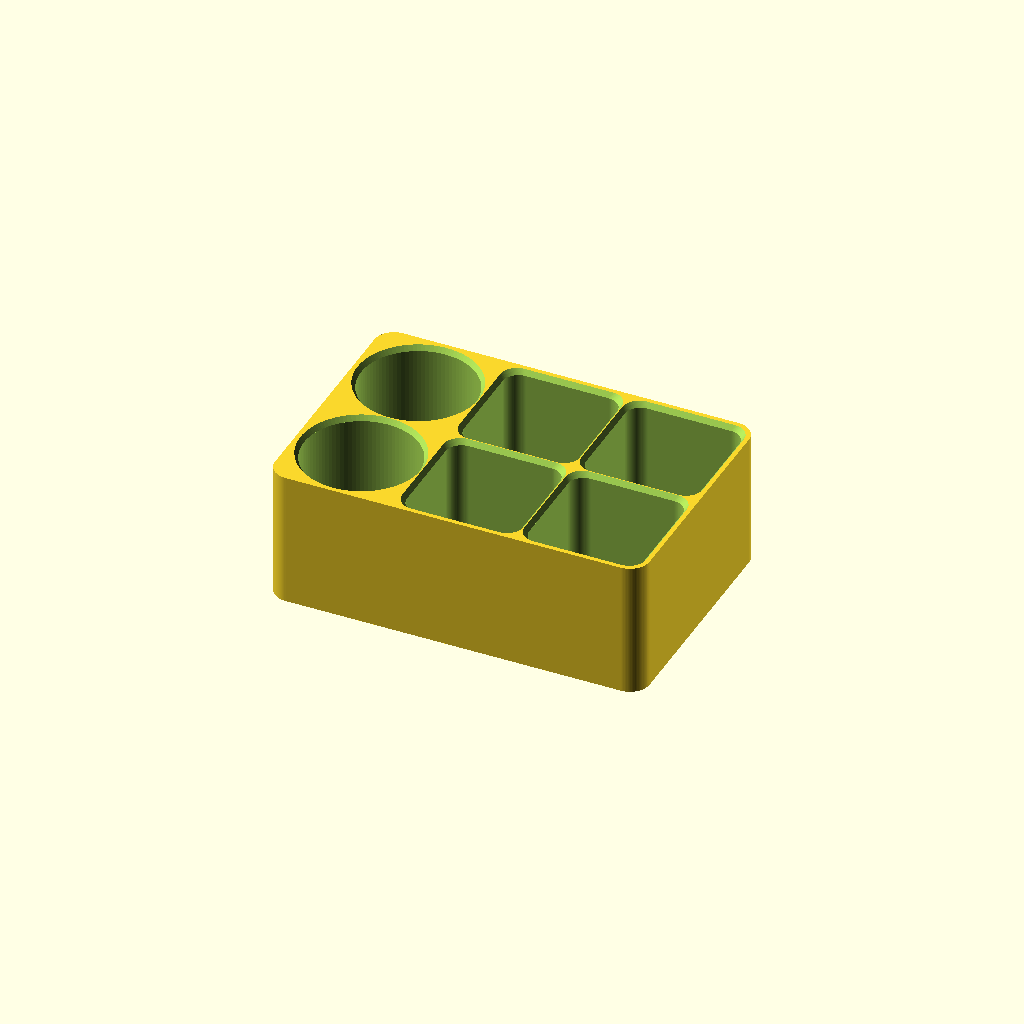
Cell 1 — every parameter at its default value.
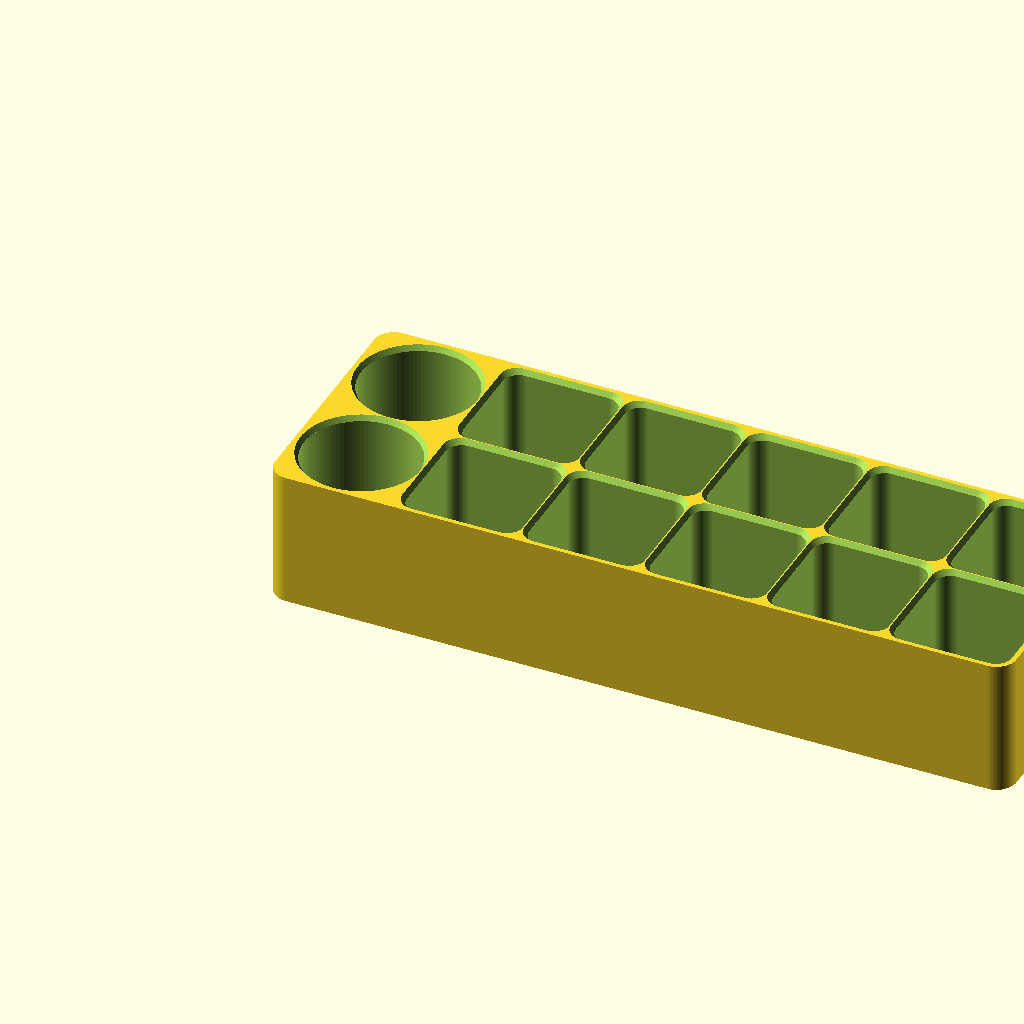
Cell 2: the same model with cols = 6.
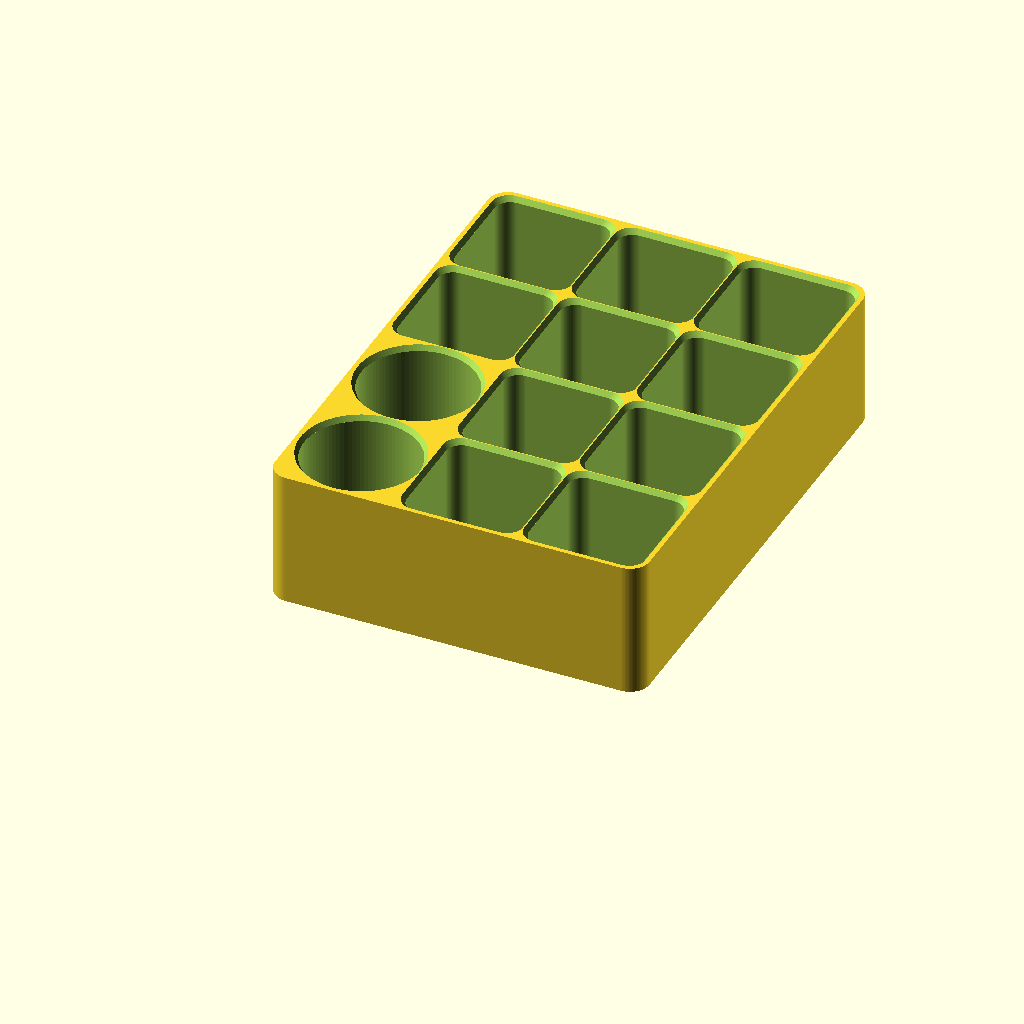
Cell 3: rows = 4 (everything else at default).
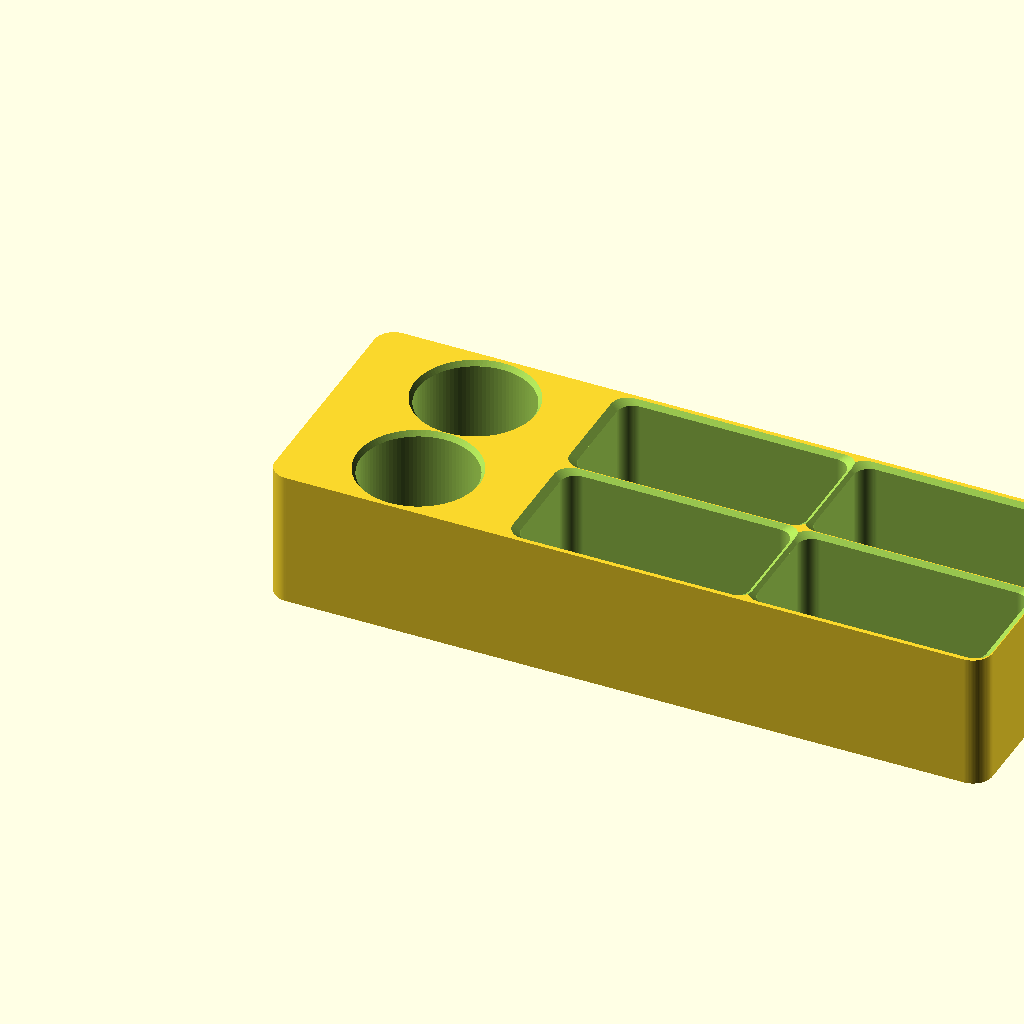
Cell 4: the same model with cell_x = 116.
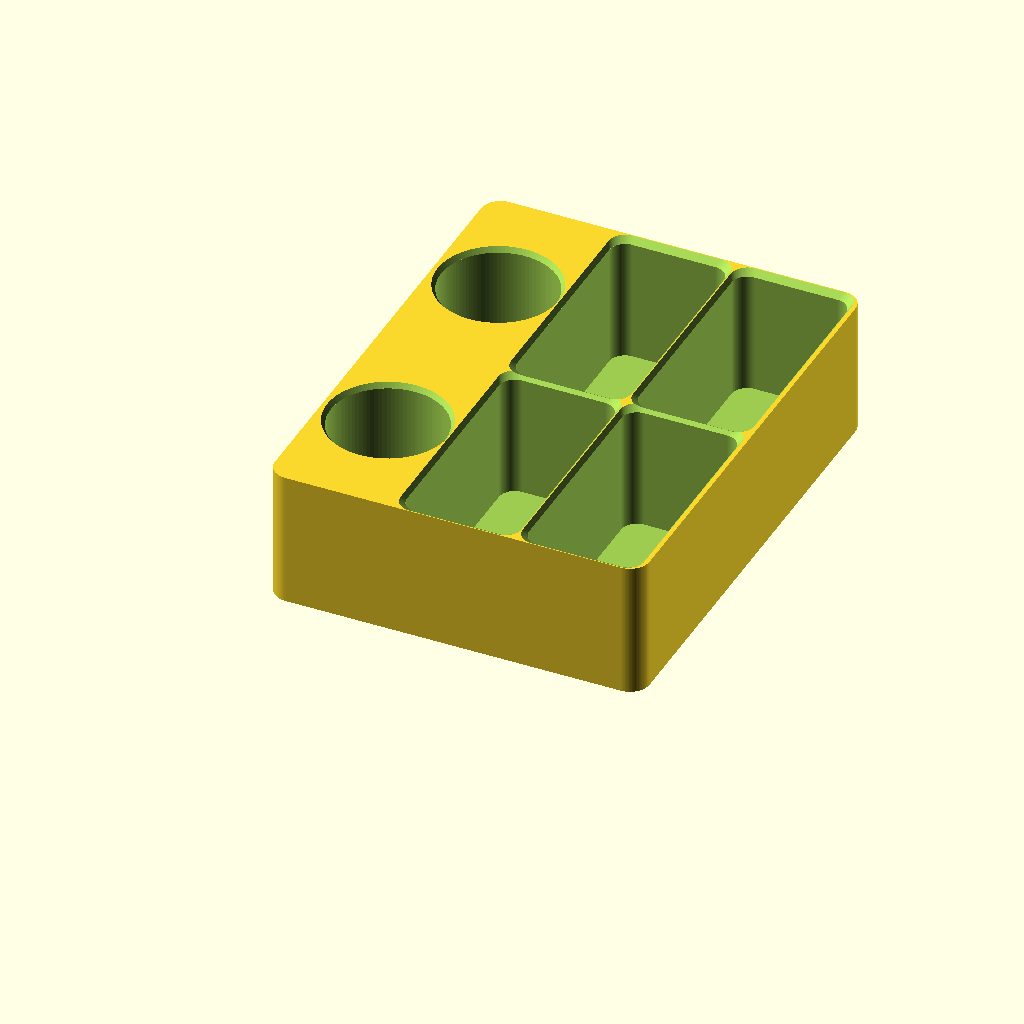
Cell 5: the same model with cell_y = 116.
One fixed orthographic camera (rotation 55°, 0°, 25°; colour scheme Cornfield) for every cell.
The OpenSCAD source (coffee_caddy_002.scad):
// Coffee Table Caddy — v002
// Parametric organizer: rows x columns of pockets, square or round,
// globally or per-cell. Chamfered openings, optional drain holes.
//
// Per-cell layout: one string per row (front row first), one char per column:
//   's' = square pocket   'r' = round pocket   '.' = use global `shape`
// Leave layout = [] to use the global shape everywhere.

/* [Grid] */
cols = 3;
rows = 2;
layout = ["rss", "rss"];   // example: round column for glasses, squares for remotes

/* [Pockets] */
shape  = "square";    // ["square", "round"] global default
cell_x = 58;          // pocket size in x (round uses the smaller of x/y)
cell_y = 58;          // pocket size in y
pocket_depth  = 65;   // remotes stand upright at ~60+
pocket_corner = 8;    // corner radius for square pockets
chamfer = 2.5;        // entry chamfer at pocket openings (0 = none)

/* [Body] */
wall    = 4;          // wall between/around pockets
floor_h = 4;          // solid floor
body_corner = 10;     // outer corner radius

/* [Extras] */
drain_d = 0;          // drain/cleanout hole diameter per pocket (0 = none)

/* [Quality] */
$fn = 96;

// ---- derived ----
W = cols * cell_x + (cols + 1) * wall;
D = rows * cell_y + (rows + 1) * wall;
H = pocket_depth + floor_h;
echo(str("Outer size: ", W, " x ", D, " x ", H, " mm"));

function cell_shape(r, c) =
    (len(layout) > r && len(layout[r]) > c && layout[r][c] != ".")
        ? (layout[r][c] == "r" ? "round" : "square")
        : shape;

module rounded_slab(w, d, h, rad)
    hull()
        for (x = [rad, w - rad], y = [rad, d - rad])
            translate([x, y, 0]) cylinder(h = h, r = rad);

// centered 2D pocket profile
module pocket_2d(s) {
    if (s == "round")
        circle(d = min(cell_x, cell_y));
    else
        offset(r = pocket_corner)
            square([cell_x - 2*pocket_corner, cell_y - 2*pocket_corner],
                   center = true);
}

// pocket cutter: straight bore + entry chamfer, origin at pocket floor
module pocket(s) {
    linear_extrude(pocket_depth + 1) pocket_2d(s);
    if (chamfer > 0) {
        grow = (min(cell_x, cell_y) + 2*chamfer) / min(cell_x, cell_y);
        translate([0, 0, pocket_depth - chamfer])
            linear_extrude(chamfer + 1, scale = grow)
                pocket_2d(s);
    }
    if (drain_d > 0)
        translate([0, 0, -floor_h - 1])
            cylinder(h = floor_h + 2, d = drain_d);
}

difference() {
    rounded_slab(W, D, H, body_corner);
    for (c = [0 : cols - 1], r = [0 : rows - 1])
        translate([wall + cell_x/2 + c * (cell_x + wall),
                   wall + cell_y/2 + r * (cell_y + wall),
                   floor_h])
            pocket(cell_shape(r, c));
}
Parameter table extracted from the source (name, type, default, range or options):
cols: number, default 3
rows: number, default 2
shape: string, default "square", options "square", "round"
cell_x: number, default 58
cell_y: number, default 58
pocket_depth: number, default 65
pocket_corner: number, default 8
chamfer: number, default 2.5
wall: number, default 4
floor_h: number, default 4
body_corner: number, default 10
drain_d: number, default 0
